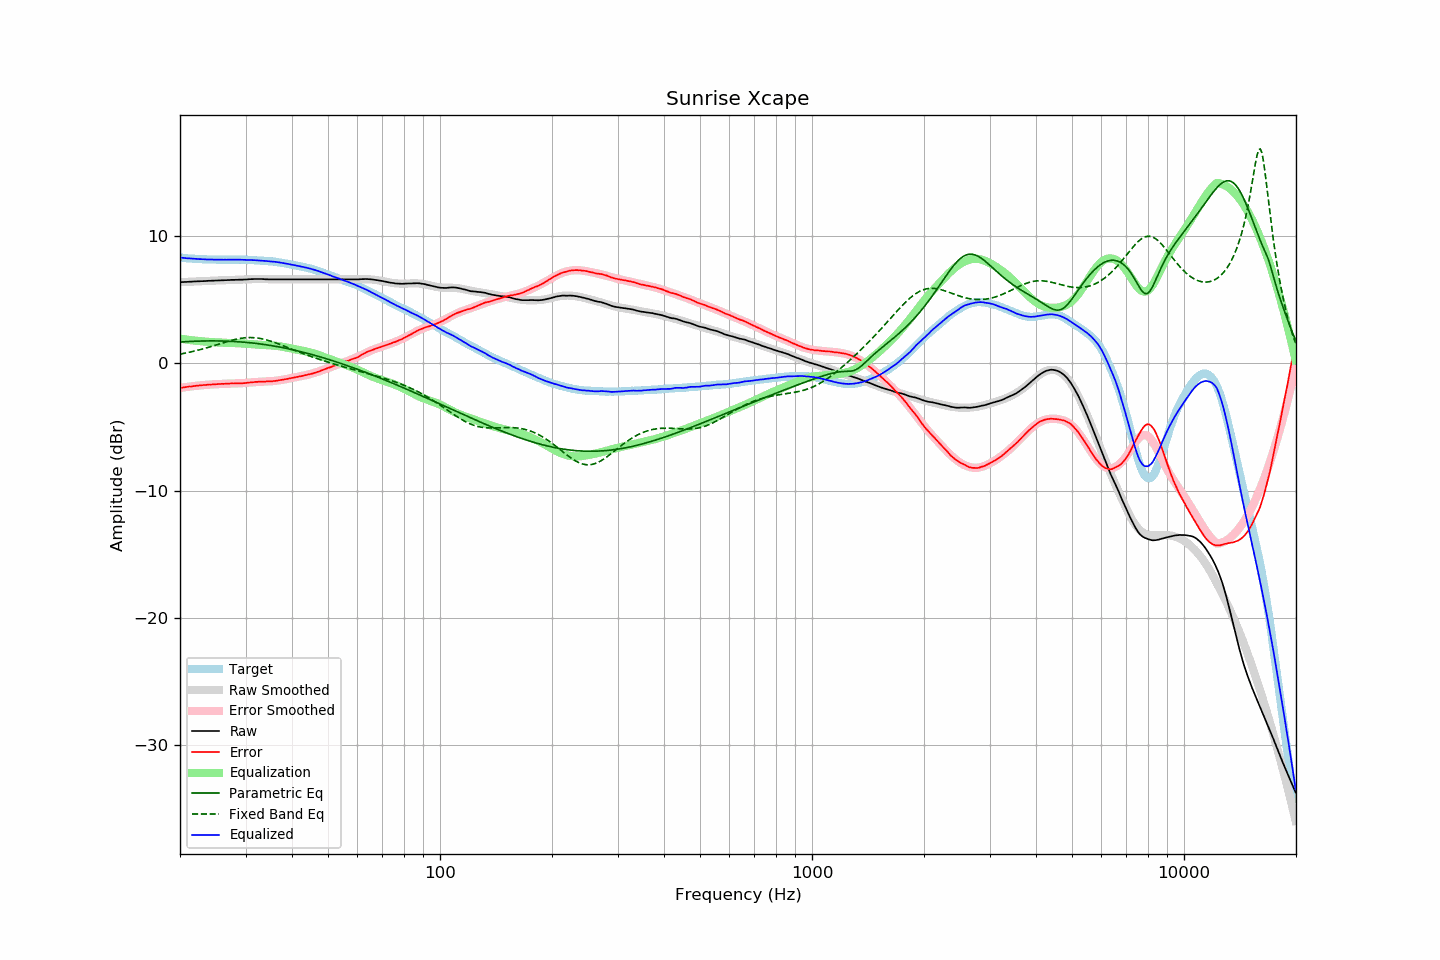

The table this chart was drawn from, first rows:
frequency, raw, error, smoothed, error_smoothed, equalization, parametric_eq, fixed_band_eq, equalized_raw, equalized_smoothed, target
20.00, 6.37, -1.93, 6.37, -1.94, 1.94, 1.67, 0.72, 8.30, 8.30, 8.30
20.20, 6.38, -1.91, 6.37, -1.92, 1.92, 1.68, 0.74, 8.29, 8.29, 8.29
20.40, 6.38, -1.90, 6.38, -1.90, 1.90, 1.69, 0.76, 8.27, 8.28, 8.28
20.61, 6.39, -1.88, 6.39, -1.88, 1.88, 1.69, 0.79, 8.26, 8.26, 8.27
20.81, 6.39, -1.86, 6.39, -1.86, 1.86, 1.70, 0.82, 8.25, 8.25, 8.25
21.02, 6.40, -1.84, 6.40, -1.84, 1.84, 1.71, 0.84, 8.24, 8.24, 8.24
21.23, 6.41, -1.82, 6.40, -1.83, 1.83, 1.71, 0.87, 8.23, 8.23, 8.23
21.44, 6.41, -1.83, 6.41, -1.81, 1.81, 1.72, 0.90, 8.22, 8.22, 8.23
21.66, 6.42, -1.80, 6.42, -1.80, 1.80, 1.73, 0.93, 8.21, 8.21, 8.21
21.87, 6.43, -1.79, 6.42, -1.78, 1.78, 1.73, 0.96, 8.21, 8.20, 8.21
22.09, 6.43, -1.76, 6.43, -1.77, 1.77, 1.73, 0.99, 8.19, 8.20, 8.19
22.31, 6.44, -1.75, 6.43, -1.76, 1.76, 1.74, 1.02, 8.19, 8.19, 8.19
22.54, 6.44, -1.74, 6.44, -1.74, 1.74, 1.74, 1.05, 8.18, 8.18, 8.18
22.76, 6.45, -1.73, 6.44, -1.73, 1.73, 1.75, 1.09, 8.18, 8.18, 8.18
22.99, 6.45, -1.72, 6.45, -1.72, 1.72, 1.75, 1.12, 8.17, 8.17, 8.17
23.22, 6.46, -1.70, 6.46, -1.71, 1.71, 1.75, 1.16, 8.17, 8.16, 8.16
23.45, 6.46, -1.71, 6.46, -1.70, 1.70, 1.75, 1.19, 8.15, 8.16, 8.16
23.69, 6.47, -1.69, 6.47, -1.69, 1.69, 1.76, 1.23, 8.15, 8.15, 8.15
23.92, 6.48, -1.67, 6.47, -1.68, 1.68, 1.76, 1.27, 8.15, 8.15, 8.14
24.16, 6.48, -1.67, 6.48, -1.67, 1.67, 1.76, 1.30, 8.15, 8.15, 8.15
24.40, 6.49, -1.66, 6.48, -1.66, 1.66, 1.76, 1.34, 8.15, 8.14, 8.15
24.65, 6.49, -1.66, 6.49, -1.65, 1.65, 1.76, 1.38, 8.14, 8.14, 8.15
24.89, 6.50, -1.65, 6.49, -1.65, 1.65, 1.76, 1.42, 8.14, 8.14, 8.14
25.14, 6.50, -1.64, 6.50, -1.64, 1.64, 1.76, 1.46, 8.13, 8.14, 8.13
25.39, 6.51, -1.63, 6.50, -1.63, 1.63, 1.75, 1.50, 8.14, 8.13, 8.13
25.65, 6.51, -1.62, 6.51, -1.62, 1.62, 1.75, 1.54, 8.13, 8.13, 8.13
25.91, 6.52, -1.61, 6.51, -1.62, 1.62, 1.75, 1.58, 8.13, 8.13, 8.13
26.16, 6.52, -1.62, 6.52, -1.61, 1.61, 1.75, 1.62, 8.13, 8.13, 8.14
26.43, 6.53, -1.61, 6.52, -1.61, 1.61, 1.74, 1.65, 8.13, 8.13, 8.13
26.69, 6.53, -1.61, 6.53, -1.60, 1.60, 1.74, 1.69, 8.13, 8.13, 8.13
26.96, 6.54, -1.59, 6.53, -1.60, 1.60, 1.73, 1.73, 8.13, 8.13, 8.13
27.23, 6.54, -1.59, 6.54, -1.59, 1.59, 1.73, 1.76, 8.13, 8.13, 8.13
27.50, 6.55, -1.58, 6.54, -1.59, 1.59, 1.72, 1.80, 8.14, 8.13, 8.12
27.77, 6.55, -1.59, 6.54, -1.59, 1.59, 1.71, 1.83, 8.13, 8.13, 8.13
28.05, 6.55, -1.58, 6.55, -1.58, 1.58, 1.71, 1.86, 8.13, 8.13, 8.13
28.33, 6.56, -1.58, 6.55, -1.58, 1.58, 1.70, 1.89, 8.14, 8.13, 8.14
28.62, 6.56, -1.58, 6.56, -1.58, 1.58, 1.69, 1.92, 8.13, 8.13, 8.13
28.90, 6.57, -1.57, 6.56, -1.57, 1.57, 1.68, 1.94, 8.14, 8.13, 8.14
29.19, 6.57, -1.57, 6.57, -1.56, 1.56, 1.67, 1.96, 8.13, 8.13, 8.14
29.48, 6.57, -1.57, 6.57, -1.56, 1.56, 1.66, 1.98, 8.12, 8.13, 8.13
29.78, 6.58, -1.55, 6.58, -1.55, 1.55, 1.65, 1.99, 8.12, 8.13, 8.13
30.08, 6.58, -1.55, 6.58, -1.54, 1.54, 1.64, 2.01, 8.11, 8.12, 8.13
30.38, 6.59, -1.53, 6.59, -1.53, 1.53, 1.63, 2.01, 8.11, 8.12, 8.11
30.68, 6.60, -1.51, 6.60, -1.52, 1.52, 1.62, 2.02, 8.11, 8.11, 8.11
30.99, 6.61, -1.50, 6.60, -1.51, 1.51, 1.61, 2.02, 8.11, 8.11, 8.11
31.30, 6.61, -1.50, 6.61, -1.50, 1.50, 1.59, 2.02, 8.10, 8.10, 8.10
31.61, 6.62, -1.48, 6.61, -1.48, 1.48, 1.58, 2.01, 8.10, 8.09, 8.10
31.93, 6.62, -1.46, 6.61, -1.47, 1.47, 1.56, 2.00, 8.09, 8.08, 8.07
32.24, 6.62, -1.46, 6.61, -1.47, 1.47, 1.55, 1.98, 8.08, 8.08, 8.08
32.57, 6.62, -1.45, 6.61, -1.46, 1.46, 1.53, 1.97, 8.07, 8.07, 8.06
32.89, 6.62, -1.44, 6.61, -1.45, 1.45, 1.52, 1.95, 8.07, 8.06, 8.06
33.22, 6.62, -1.44, 6.61, -1.44, 1.44, 1.50, 1.92, 8.06, 8.05, 8.05
33.55, 6.61, -1.44, 6.61, -1.44, 1.44, 1.48, 1.89, 8.05, 8.04, 8.05
33.89, 6.60, -1.44, 6.60, -1.43, 1.43, 1.46, 1.86, 8.03, 8.04, 8.03
34.23, 6.60, -1.42, 6.60, -1.43, 1.43, 1.45, 1.83, 8.02, 8.03, 8.02
34.57, 6.59, -1.43, 6.60, -1.42, 1.42, 1.43, 1.79, 8.01, 8.02, 8.01
34.92, 6.59, -1.41, 6.59, -1.41, 1.41, 1.41, 1.75, 8.00, 8.00, 8.00
35.27, 6.59, -1.42, 6.59, -1.40, 1.40, 1.39, 1.71, 7.99, 7.99, 8.01
35.62, 6.59, -1.40, 6.59, -1.39, 1.39, 1.36, 1.67, 7.98, 7.98, 7.98
35.97, 6.59, -1.39, 6.59, -1.38, 1.38, 1.34, 1.63, 7.97, 7.97, 7.98
... 635 more rows
